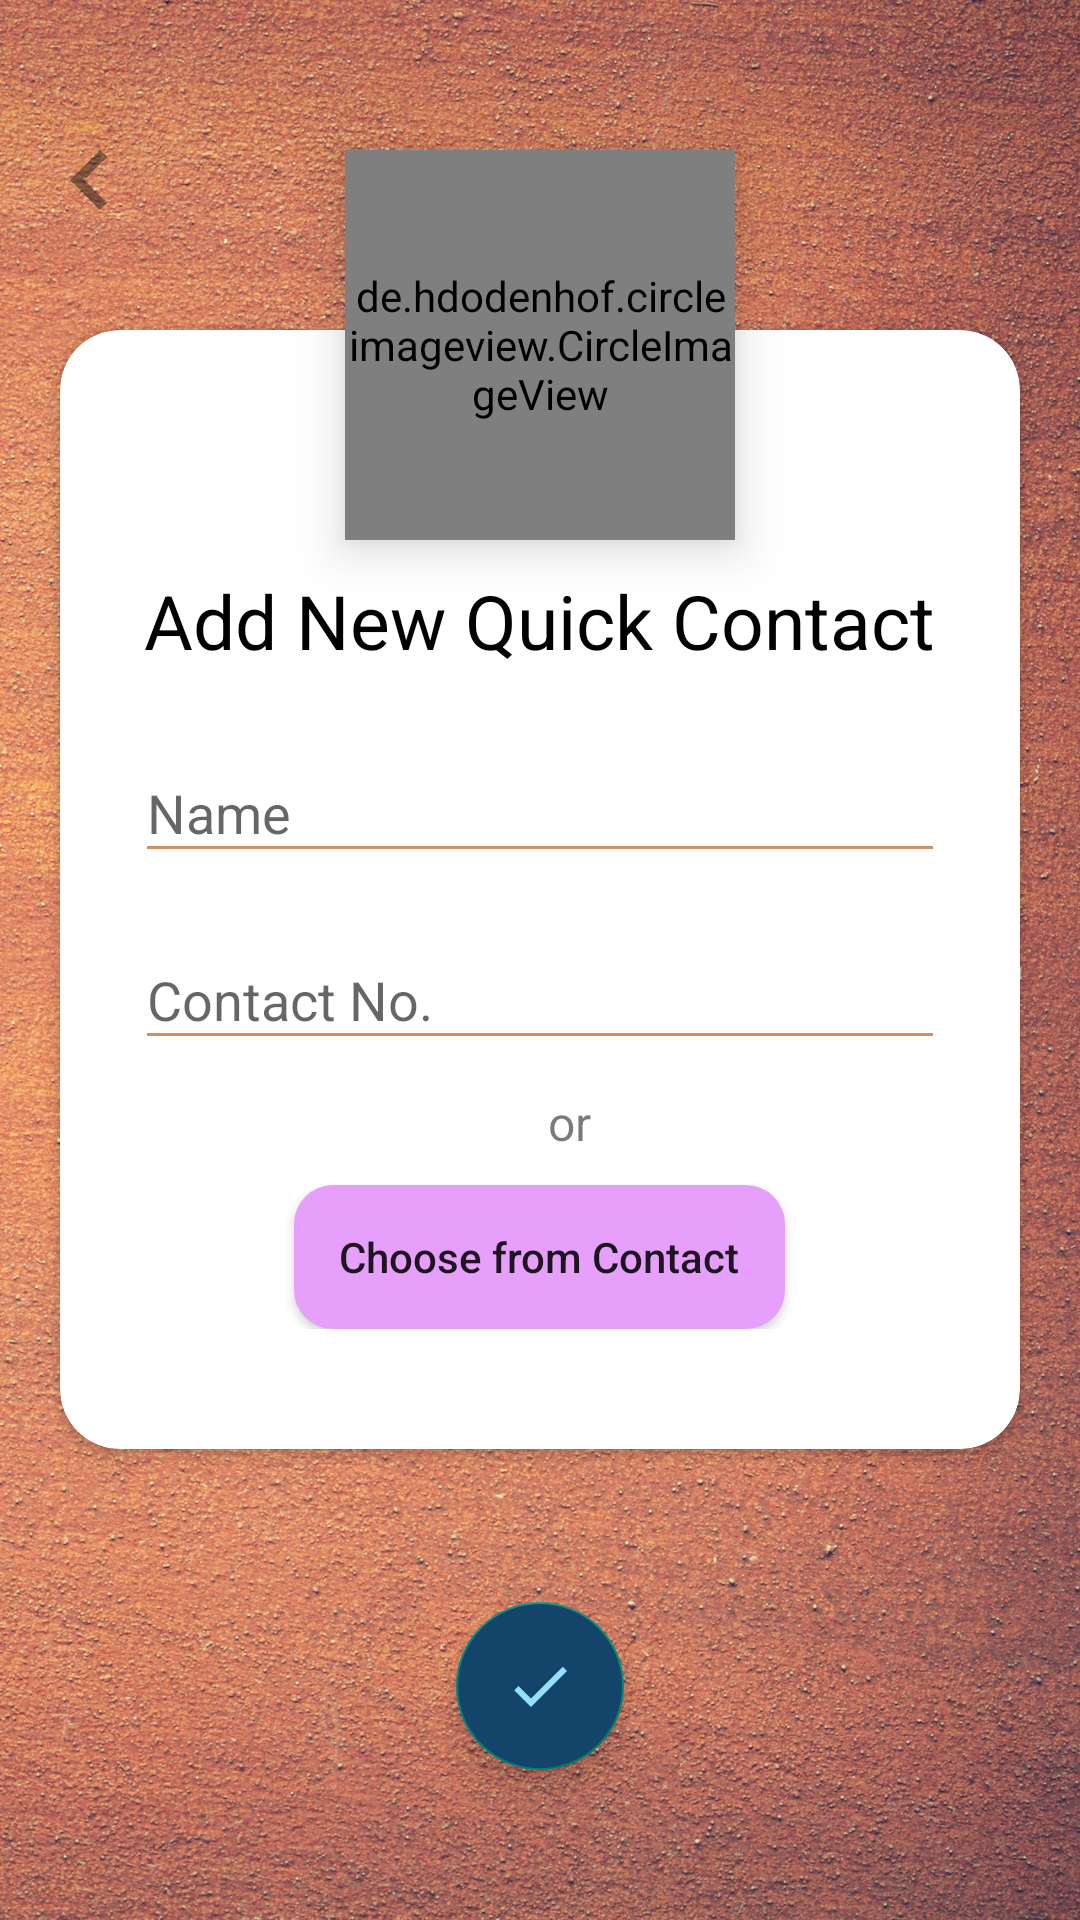

Write the Android layout XML for this screen, with the resource values it uses.
<!-- AndroidManifest.xml: activity theme StatusBar -->
<!-- res/layout/activity_add_new.xml -->
<?xml version="1.0" encoding="utf-8"?>
<RelativeLayout xmlns:android="http://schemas.android.com/apk/res/android"
    xmlns:app="http://schemas.android.com/apk/res-auto"
    xmlns:tools="http://schemas.android.com/tools"
    android:layout_width="match_parent"
    android:background="@mipmap/background"
    android:layout_height="match_parent"
    tools:context="ajflims.quickcontact.Activities.AddNewActivity">

    <ImageView
        android:layout_width="wrap_content"
        android:layout_height="wrap_content"
        android:src="@drawable/back_button"
        android:id="@+id/add_back_button"
        android:layout_marginTop="40dp"
        android:layout_marginLeft="10dp"/>

    <de.hdodenhof.circleimageview.CircleImageView
        android:id="@+id/circleImageView"
        android:layout_width="130dp"
        android:layout_height="130dp"
        android:layout_alignParentTop="true"
        android:layout_centerHorizontal="true"
        android:layout_marginTop="50dp"
        android:elevation="10dp"
        android:src="@drawable/add_top" />

    <android.support.v7.widget.CardView
        android:layout_width="match_parent"
        android:layout_height="wrap_content"
        android:layout_centerHorizontal="true"
        android:layout_marginTop="110dp"
        app:cardCornerRadius="20dp"
        android:layout_marginRight="20dp"
        android:layout_marginLeft="20dp"
        android:id="@+id/cardView">

        <LinearLayout
            android:layout_width="match_parent"
            android:paddingLeft="15dp"
            android:paddingRight="15dp"
            android:layout_marginBottom="40dp"
            android:layout_marginTop="80dp"
            android:layout_height="match_parent"
            android:orientation="vertical">

            <TextView
                android:layout_width="wrap_content"
                android:layout_gravity="center"
                android:textSize="25sp"
                android:textColor="@color/colorBlack"
                android:layout_height="wrap_content"
                android:text="@string/add_new_quick_contact"/>

            <android.support.design.widget.TextInputLayout
                android:layout_width="match_parent"
                android:layout_marginTop="15dp"
                android:layout_marginLeft="10dp"
                android:id="@+id/add_name"
                android:layout_marginRight="10dp"
                android:layout_height="wrap_content">

                <android.support.design.widget.TextInputEditText
                    android:layout_width="match_parent"
                    android:layout_height="wrap_content"
                    android:foregroundTint="@color/lineColor"
                    android:backgroundTint="@color/lineColor"
                    android:hint="@string/name"
                    />
            </android.support.design.widget.TextInputLayout>

            <android.support.design.widget.TextInputLayout
                android:layout_width="match_parent"
                android:layout_marginTop="10dp"
                android:layout_marginLeft="10dp"
                android:id="@+id/add_contact"
                android:layout_marginRight="10dp"
                android:layout_height="wrap_content">

                <android.support.design.widget.TextInputEditText
                    android:layout_width="match_parent"
                    android:foregroundTint="@color/lineColor"
                    android:layout_height="wrap_content"
                    android:backgroundTint="@color/lineColor"
                    android:hint="@string/Contactno"
                    />
            </android.support.design.widget.TextInputLayout>

            <TextView
                android:layout_width="wrap_content"
                android:layout_height="wrap_content"
                android:text="or"
                android:textSize="16sp"
                android:layout_gravity="center_horizontal"
                android:layout_marginTop="10dp"
                android:textColor="@color/colorAccent"
                android:layout_marginLeft="10dp"
                />

            <Button
                android:layout_width="wrap_content"
                android:layout_height="wrap_content"
                android:layout_gravity="center_horizontal"
                android:layout_marginTop="10dp"
                android:textAllCaps="false"
                android:background="@drawable/button_layout"
                android:paddingLeft="15dp"
                android:id="@+id/add_choose_contact"
                android:paddingRight="15dp"
                android:drawableLeft="@drawable/contact_choose"
                android:drawablePadding="10dp"
                android:text="@string/choosecontact"/>

        </LinearLayout>

    </android.support.v7.widget.CardView>

    <android.support.design.widget.FloatingActionButton
        android:id="@+id/add_save"
        android:layout_width="wrap_content"
        android:layout_height="wrap_content"
        android:layout_alignParentBottom="true"
        android:layout_centerHorizontal="true"
        android:layout_marginBottom="50dp"
        android:backgroundTint="@color/add_successs"
        android:elevation="15dp"
        android:scaleType="center"
        android:src="@drawable/add_save_check"
        app:fabSize="normal" />

</RelativeLayout>
<!-- resources referenced by this layout -->
<resources>
  <color name="add_successs">#134469</color>
  <color name="colorAccent">#85000000</color>
  <color name="colorBlack">#000000</color>
  <color name="lineColor">#d48f61</color>
  <!-- drawable add_save_check (drawable) -->
  <vector xmlns:android="http://schemas.android.com/apk/res/android"
          android:width="40dp"
          android:height="40dp"
          android:viewportWidth="24.0"
          android:viewportHeight="24.0">
      <path
          android:fillColor="#91E1FF"
          android:pathData="M9,16.17L4.83,12l-1.42,1.41L9,19 21,7l-1.41,-1.41z"/>
  </vector>
  <!-- drawable add_top: jpeg bitmap (drawable, 59254 bytes) -->
  <!-- drawable back_button (drawable) -->
  <vector android:height="40dp" android:viewportHeight="24.0"
      android:viewportWidth="24.0" android:width="40dp" xmlns:android="http://schemas.android.com/apk/res/android">
      <path android:fillColor="#6e0b0b0b" android:pathData="M15.41,7.41L14,6l-6,6 6,6 1.41,-1.41L10.83,12z"/>
  </vector>
  <!-- drawable button_layout (drawable) -->
  <?xml version="1.0" encoding="utf-8"?>
  <shape xmlns:android="http://schemas.android.com/apk/res/android">
  
      <solid android:color="@color/buttonColor"/>
      <corners android:radius="13dp"/>
  
  </shape>
  <!-- mipmap background: jpeg bitmap (mipmap-mdpi, 146153 bytes) -->
  <string name="Contactno">Contact No.</string>
  <string name="add_new_quick_contact">Add New Quick Contact</string>
  <string name="choosecontact">Choose from Contact</string>
  <string name="name">Name</string>
  <style name="StatusBar" parent="Theme.AppCompat.Light.NoActionBar">
          <item name="android:windowTranslucentStatus" tools:ignore="NewApi">true</item>
      </style>
  <color name="buttonColor">#E6A0FB</color>
</resources>
